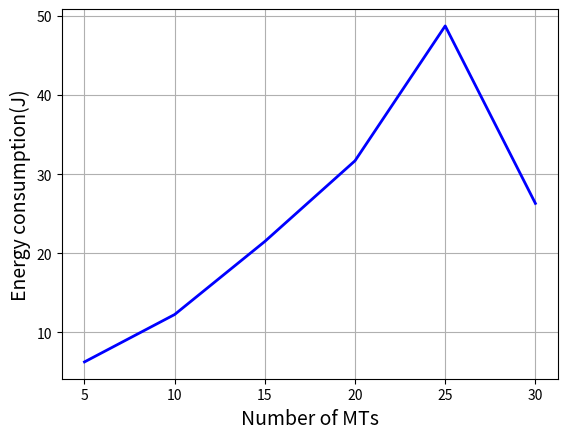

This figure's Python source: (Note: this script raises an exception after producing the figure.)
# -*-coding:utf-8 -*-
# coding: utf-8
from pandas import DataFrame,Series
import numpy as np
import random
import matplotlib.pyplot as plt
# ----------------------PSO参数设置---------------------------------
class PSO():
    def __init__(self,pN,dim,max_iter):
        self.pN=pN
        self.w = 0.5
        self.c1 = 2
        self.c2 = 2
        self.r1 = 0.4
        self.r2 = 0.3
        self.dim = dim  # 搜索维度
        self.ci = np.random.uniform(0.5,1,30) #cv表示任务v所需要的总的cpu数,共有200个任务,单位MHZ
        self.fl = np.random.uniform(0.5,1) #fl表示移动终端本地计算能力,单位MHZ
        self.fi = 10  #fc表示MEC服务器的计算能力，单位为MHz
        self.k = 10**-26 #微型集成电路架构的一个系数
        self.di = np.random.randint(100,3000,30) #从本地传入到MEC服务器的数据的大小,设有30个任务的数据大小,单位为KB/S
        self.ru = 256 #移动终端上行电路发送速率,单位为KB/S
        self.pi = 0.5 #移动终端的发送功率,单位为w
        self.piI = 0.01 #移动设备空闲时的功耗,单位为w
        self.max_iter = max_iter  # 迭代次数
        self.X = np.zeros((self.pN, self.dim))  # 所有粒子的位置
        self.V = np.zeros((self.pN, self.dim)) #所有粒子的速度
        self.pbest = np.zeros((self.pN, self.dim))  # 个体经历的最佳位置
        self.gbest = np.zeros((1, self.dim))#全局最佳位置
        self.p_fit = np.zeros(self.pN)  # 每个个体的历史最佳适应值
        self.fit = 1e10  # 全局最佳适应值
        #self.Sj=np.random.randint(0,2,30) #决策因子,随机取30个0,1的数

    # ---------------------目标函数Sphere函数-----------------------------
    def function(self, x):
        sum = 0
        length = len(x)
        #x = x ** 2
        for i in range(length):
            sum += x[i]
        return sum
    # ---------------------初始化种群----------------------------------
    def init_Population(self):
        for i in range(self.pN):
            for j in range(self.dim):
                self.X[i][j] = random.uniform(0, 1)
                self.V[i][j] = random.uniform(0, 1)
            self.pbest[i] = self.X[i]
            tmp = self.function(self.X[i])
            self.p_fit[i] = tmp
            if (tmp < self.fit):
                self.fit = tmp
                self.gbest = self.X[i]

            # ----------------------更新粒子位置----------------------------------
    def iterator(self):
        fitness = []
        for t in range(self.max_iter):
            for i in range(self.pN):  # 更新gbest\pbest
                temp = self.function(self.X[i])
                if (temp < self.p_fit[i]):  # 更新个体最优
                    self.p_fit[i] = temp
                    self.pbest[i] = self.X[i]
                    if (self.p_fit[i] < self.fit):  # 更新全局最优
                        self.gbest = self.X[i]
                        self.fit = self.p_fit[i]
                self.V[i] = self.w * self.V[i] + self.c1 * self.r1 * (self.pbest[i] - self.X[i]) + \
                            self.c2 * self.r2 * (self.gbest - self.X[i])
                self.X[i] = self.X[i] + self.V[i]
            fitness.append(self.fit)
        #print(self.fit)  # 输出最优值
        return fitness,self.V,self.X
#计算任务在本地执行所需的时间以及任务在本地执行所产生的能耗
    def local_time_energy(self):
        ci=self.ci
        # 从500,1000中随机选取一个浮点数
        fl=self.fl
        local_time = ci / fl
        k=10**-26
        local_energy =k*ci*(fl**2)
        return local_time,local_energy
        # -------------------计算任务卸载在MEC服务器计算所需的时间
    # 以及任务在MEC服务器上执行所产生的能耗----------------------
    def cloud_server_energy_time(self):
        di=self.di
        ci=self.ci
        ru=self.ru
        fi=self.fi
        pi=self.pi
        piI=self.piI
        cloud_server_time=di/ru+ci/fi
        cloud_server_energy=pi*(di/ru)+piI*(ci/fi)
        return cloud_server_time,cloud_server_energy
    def total_energy(self):
    #pN个任务在本地执行所产生的能耗和在MEC服务器上能耗之和
        Sj=self.sigmoid_function()
        sum=0
        lte = self.local_time_energy()[1]
        cset = self.cloud_server_energy_time()[1]
        for i,j,z in zip(Sj,lte,cset):
            a=((1-i)*j)+(i*z)
            sum+=a
        return sum
        #for a in i:
        #    sum += a
        #return sum
    #贪婪算法求得的总能量
    def greedy_algorithm_total_energy(self):
        Sj=self.greedy_algorithm()
        sum=0
        lte = self.local_time_energy()[1]
        cset = self.cloud_server_energy_time()[1]
        for i, j, z in zip(Sj, lte, cset):
            a = ((1 - i) * j) + (i * z)
            sum += a
        return sum
#运用贪婪算法取得决策因子，并将取得的决策因子带入总能量函数中
    def greedy_algorithm(self):
        list_greedy_algorithm=[]
        Sj=np.random.uniform(0,1,self.pN*self.dim)
        p=np.random.uniform(0,0.5,self.pN*self.dim)
        for (p,Sj) in zip(p,Sj):
            if p<Sj:
                greedy=1
            else:
                greedy=0
            list_greedy_algorithm.append(greedy)
        Sj=list_greedy_algorithm
        return Sj
    #找出决策因子应该取0还是1
    def sigmoid_function(self):
        list=[]
        V=self.iterator()[1]
        Svij=1/(1+np.exp(-V))
        p=np.random.uniform(0,1,self.pN*self.dim)
        for (p,Svij) in zip(p,Svij):
            if p < Svij:
                S = 1
            else:
                S=0
            list.append(S)
        Sj=list
        return Sj
    #----------------------程序执行-----------------------
list=[]
for j in range(5,35,5):
    my_pso = PSO(pN=j, dim=1, max_iter=100)
    my_pso.init_Population()
    c=my_pso.total_energy()
    list.append(c)
print(list)

#-------------------画图--------------------
plt.figure(1)
#plt.title("particle-total_energy")
plt.xlabel("Number of MTs", size=14)
plt.ylabel("Energy consumption(J)", size=14)
t =[5,10,15,20,25,30]
plt.grid()
plt.plot(t,list,color='blue',linewidth=2)
plt.plot(t,local,color='green',linewidth=2)
plt.plot(t,mec,color='red',linewidth=2 )
#plt.plot(t, compare, color='blue', linewidth=3)
#plt.plot(t,optimal, color='red', linewidth=3)
plt.legend(['Optimal offloading','All_local_computing','All_MEC_computing'],loc = 'upper left')
plt.show()


